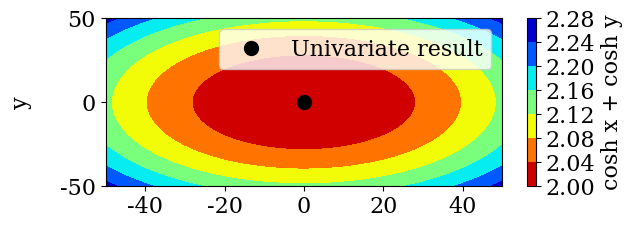
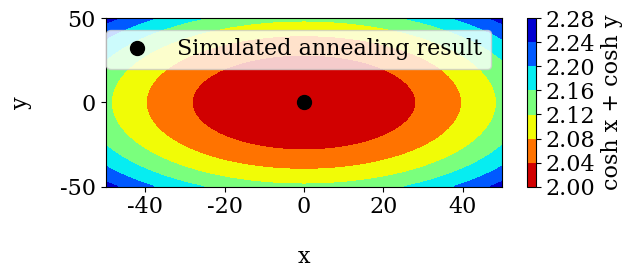

Write the Python code that produced these figures, in order.
#!/usr/bin/env python3
# -*- coding: utf-8 -*-
"""
Created on Wed Dec 14 11:22:00 2022

@author: claraaldegundemanteca
"""

#!/usr/bin/env python3
# -*- coding: utf-8 -*-
"""
Created on Sun Dec 11 13:48:02 2022

@author: claraaldegundemanteca
"""
import numpy as np
import matplotlib.pyplot as plt
import math
from matplotlib.colors import ListedColormap
import random

font = {'family' : 'serif',
        'weight' : 'regular',
        'size'   : 16}

plt.rc('font', **font)


#NLL FUNCTION

"""
Make theta23 - x
deltam2 - y
NLL_alpha - parabolic with minimum at (2,1)
"""

def NLL_alpha (x,y, alpha  =  1): 
    return math.cosh(x/100)+math.cosh(y/100)



x_range = np.linspace(-50,50, 2000)
y_range = np.linspace(-50,50, 2000)
iterations   =   100


# 1D MINIMISATION (PARABOLIC METHOD), for each parameter
    
def parabolic_x (y, iterations, alpha = 1): 
    """
    Minimises NLL wrt x for a given y and a number of iterations
    Prints if convergence criterion met or not
    Returns value of the optimal x and the minimum NLL obtained
    """
    x_points  =  [0.6,0.65, 0.7] #These 3 points always seem to be downhill otwards min
    NLL_points  =  [] #Obtain their correspondent NLL, to fit a parabola
    for i in x_points:
        NLL_points.append(NLL_alpha(i,y, alpha))
    NLL_points  =  np.array(NLL_points)
    
    minimum_x_list  =  [50] #List of optimal x, will compute difference between terms to check convergence
    for j in range (0, iterations):
        NLL_array  =  []
        P2  =  [] #Legendre polynomial
        for i in range(0,len(x_range)):
            term1  =  (x_range[i]-x_points[1])*(x_range[i]-\
            x_points[2])*NLL_points[0]/((x_points[0]-x_points[1])*(x_points[0]-x_points[2]))
            term2  =  (x_range[i]-x_points[0])*(x_range[i]-\
            x_points[2])*NLL_points[1]/((x_points[1]-x_points[0])*(x_points[1]-x_points[2]))
            term3  =  (x_range[i]-x_points[0])*(x_range[i]-\
            x_points[1])*NLL_points[2]/((x_points[2]-x_points[0])*(x_points[2]-x_points[1]))  
            P2.append(term1+term2+term3)
            NLL_array.append(NLL_alpha(x_range[i],y, alpha))
        P2  =  np.array(P2)
        
        ## See how parabola and points change, check algorithm works fine
        # plt.figure()
        # plt.plot(x_range,NLL_array, color='#002395', label='NLL(${\\theta}_{23}$)')
        # plt.plot(x_points, NLL_points, 'x', color='red')
        # plt.plot(x_range,P2, color='#F9A602', label='P2')
        # plt.ylabel('NLL', fontsize=16)
        # plt.xlabel('${\\theta}_{23}$',fontsize=16)
        # plt.ylim(870,920)
        # plt.legend(fontsize=16)
        # plt.grid()
        
        #Finding the minimum of the parabola. Eq 12.6 on the notes
        num  =  (x_points[2]**2-x_points[1]**2)*NLL_points[0]+(x_points[0]**2-x_points[2]**2)*NLL_points[1]+(x_points[1]**2-x_points[0]**2)*NLL_points[2]
        denom  =  (x_points[2]-x_points[1])*NLL_points[0]+(x_points[0]-x_points[2])*NLL_points[1]+(x_points[1]-x_points[0])*NLL_points[2]
        minimum_x  =  abs(0.5*(num/denom))
        minimum_NLL  =  (NLL_alpha(minimum_x, y, alpha)) #Finds NLL at min of parabola
        # Create new set of NLL and x points
        if minimum_NLL < np.max(NLL_points):
            index  =  np.where(NLL_points  ==  np.max(NLL_points))
            NLL_points  =  np.delete(NLL_points, index)
            new_NLL_points  =  np.append(minimum_NLL,NLL_points)
            x_points  =  np.delete(x_points, index)
            new_x_points  =  np.append(minimum_x,x_points)
            
            x_points  =  new_x_points
            NLL_points  =  new_NLL_points       
        minimum_x_list.append(minimum_x)
        diff  =  abs(minimum_x_list[-1]-minimum_x_list[-2])        
        if diff < 1e-9:
            ##For report
            # plt.figure()
            # plt.plot(x_range,NLL_array)
            # plt.plot(x_points,NLL_points, 'x', label  =  'Fitting points')
            # plt.plot(x_range,P2, label  =  'Parabola')
            # plt.title('$\Delta m^2_{23}$   =   %f' %(y))
            # plt.ylabel('NLL')
            # plt.xlabel('$\theta_{23}$')
            # plt.legend()
            # plt.grid()
            break        
    return minimum_x, minimum_NLL 

def parabolic_y (x, iterations, alpha = 1):
    """
    Given a value of x and no of iterations, returns the y and NLL 
    at which minimum is reached following the parabolic method

    """
    y_points  =  [0.0017,0.0018,0.002] #3 points to the left of prediction, need close otherwise wrong curvature
    NLL_points  =  [] #Obtain their correspondent NLL
    for i in y_points:
        NLL_points.append(NLL_alpha(x,i, alpha))
    NLL_points  =  np.array(NLL_points)
    minimum_y_list  =  [50]
    for j in range (0,iterations):
        """
        Encounter some problems if we dont select a decaying region that can be approximated to a parabola. Check graphs first
        Initial guesses have to be faily close to minimum
        Also need guesses close together so a big parabola is not formed
        """
        NLL_  =  []
        P2  =  []         #Legendre pol
        for i in range(0,len(y_range)):
            term1  =  (y_range[i]-y_points[1])*(y_range[i]-y_points[2])*NLL_points[0]/((y_points[0]-y_points[1])*(y_points[0]-y_points[2]))
            term2  =  (y_range[i]-y_points[0])*(y_range[i]-y_points[2])*NLL_points[1]/((y_points[1]-y_points[0])*(y_points[1]-y_points[2]))
            term3  =  (y_range[i]-y_points[0])*(y_range[i]-y_points[1])*NLL_points[2]/((y_points[2]-y_points[0])*(y_points[2]-y_points[1]))  
            P2.append(term1+term2+term3)
            NLL_.append(NLL_alpha(x,y_range[i], alpha))
        P2  =  np.array(P2)
        # #See how parabolas and points change, for report
        # plt.figure()
        # plt.plot(y_range,NLL_)
        # plt.plot(y_points,NLL_points,'x')
        # plt.plot(y_range,P2)
        # plt.title('${\\theta}_{23}$  =   %f' %(x))
        # plt.ylabel('NLL')
        # plt.xlabel('$Deltam^2_{23}$')        
        #Finding the minimum of the parabola. Eq 12.6 on the notes
        num  =  (y_points[2]**2-y_points[1]**2)*NLL_points[0]+(y_points[0]**2-y_points[2]**2)*NLL_points[1]+(y_points[1]**2-y_points[0]**2)*NLL_points[2]
        denom  =  (y_points[2]-y_points[1])*NLL_points[0]+(y_points[0]-y_points[2])*NLL_points[1]+(y_points[1]-y_points[0])*NLL_points[2]
        minimum_y  =  abs(0.5*(num/denom))
        minimum_NLL  =  NLL_alpha(x, minimum_y, alpha) #Finds NLL at min of parabola        
        # Create new set* of NLL and x points
        if minimum_NLL < np.max(NLL_points):
            index  =  np.where(NLL_points  ==  np.max(NLL_points))
            NLL_points  =  np.delete(NLL_points, index)
            new_NLL_points  =  np.append(minimum_NLL,NLL_points)
            y_points  =  np.delete(y_points, index)
            new_y_points  =  np.append(minimum_y,y_points)          
            y_points  =  new_y_points
            NLL_points  =  new_NLL_points
        minimum_y_list.append(minimum_y)
        diff  =  abs(minimum_y_list[-1]-minimum_y_list[-2])     
        if diff < 1e-9:
            ##For report
            # plt.figure()
            # plt.plot(y_range,NLL_)
            # plt.plot(y_points,NLL_points,'x')
            # plt.plot(y_range,P2)
            # plt.title('Parabolic wrt ${\\Delta}m^2_{23}$, ${\\theta}_{23}$  =   %f' %(x))
            # plt.ylabel('NLL')
            # plt.ylim(-200,1000)
            # plt.xlabel('$\Delta m^2_{23}$')
            break
    return minimum_y, minimum_NLL


def univariate_2D (y, iterations): 
    """
    Returns x and y for which NLL is minimum
    First guess y, use parabolic to get x, use the result as
    a guess to apply parabolic minimisation again to y
    """
    #start with an initial y, minimise x
    x_list  =  [50] 
    y_list  =  [50] #add to list when minimising in each direction
    min_y  =  y
    for i in range(0,iterations):        
        #Find optimal delta m2
        x_list.append(parabolic_x (min_y, 1)[0]) #1 iteration, we want to minimise once in one direction
        min_x  =  x_list[-1]
        diff_x  =  abs(x_list[-2]-x_list[-1])       
        #Find optimal y
        y_list.append(parabolic_y (min_x, 1)[0]) 
        min_y  =  y_list[-1]
        diff_y  =  abs(y_list[-2]-y_list[-1])
        # plt.plot(min_x, min_y, 'o', markersize  =  5, color  =  'black', label='Univariate method result')

        #Stopping condition
        if diff_y < 1e-9 and diff_x < 1e-9:
            NLL_array_x  =  []
            for i in x_range:
                NLL_array_x.append(NLL_alpha(i,y))
            NLL_array_y  =  []
            for i in y_range:
                NLL_array_y.append(NLL_alpha(x_list[-1],i))   
    return x_list[-1],y_list[-1]


results=univariate_2D (0.5, 100)
x_univariate=results[0]
y_univariate=results[1]

X, Y  =   np.meshgrid(x_range, y_range)
Z  =  np.zeros((len(x_range),len(x_range)))

for i in range(0, len(x_range)):
    for j in range(0,len(y_range)):
        Z[j][i]=NLL_alpha(x_range[i],y_range[j])

plt.figure()
plt.subplot(2,1,1)
plt.contourf(X, Y,Z, cmap  =  'jet_r')
cbar=plt.colorbar()
plt.plot(x_univariate,y_univariate, 'o', markersize  =  10, color  =  'black', label='Univariate result')
cbar.set_label('cosh x + cosh y', rotation=90)
# plt.xlabel('x', labelpad  =  20, fontsize=16)
plt.ylabel('y', labelpad  =  20, fontsize=16)
plt.legend()
# plt.savefig('Univariate_test.png')


Kb=1.38e-23
x_range = np.linspace(-50,50, 2000)
y_range = np.linspace(-50,50, 2000)

def NLL_alpha (x,y, alpha  =  1): 
    return math.cosh(x/100)+math.cosh(y/100)

def sim_anneal_alpha(function, x_initial, y_initial, no_cycles):
    """
    Generalised simulated annealing algorithm, including alpha
    Returns optimal parameters and errors given a set of initial parameters
    Have to specify the number of cycles
    If plot = True, all the results from each cycle plot onto a contour of NLL
    If convergence_test = True, it plots the result of each parameter and NLL
    as a function of cycle (check that is stabilises)
    """
    T_0=1
    T_f=1e-8
    cooling_coeff=(T_f/T_0)**(1/(no_cycles-1)) #Fraction of Tf/To: multiply times previous T, cools system
    repetitions= 10 #Per T
    
    #Set upper limits to data to avoid perturbations crossing unpghysical limits
    x_lim=np.pi/2
    y_lim=2e-2
    step=0.01 #between 0 and 1
    perturbation_x=x_lim*step
    perturbation_y=y_lim*step #so we dont go beyond limits
    
    #Initial situation 
    x_i=x_initial
    y_i=y_initial
    E_i=function(x_i, y_i)
    T=T_0
    n_perturbation=0

    #After each cycle, x and y will change, create an empty array for this
    x_array=np.zeros(no_cycles + 1)
    x_array[0]=x_i
    y_array=np.zeros(no_cycles + 1)
    y_array[0]=y_i
    E_array=np.zeros(no_cycles+1) #create an empty array to update it with each cycle
    E_array[0]=E_i

    for i in range(0,no_cycles):
        for j in range (repetitions): #to make sure we add something
            lim1 = perturbation_x*(no_cycles-i)/(no_cycles)
            lim2 = perturbation_y*(no_cycles-i)/(no_cycles)
            x_f=x_i + random.uniform(-lim1,lim1)
            x_f=max(min(x_f, x_lim), 0)
            y_f=y_i + random.uniform(-lim2,lim2)
            y_f=max(min(y_f, y_lim), 0)
            
            E_i=function(x_i, y_i)
            E_f=function(x_f, y_f)
            delta_E=E_f-E_i
            
            if delta_E > 0:
                P_acc=np.exp(-np.abs(delta_E)/(Kb*T))
                if P_acc > random.random(): #greater than a random no between 0 and 1
                        acc = True
                else:
                    acc = False
                    
            else:  #Decrease in energy
                acc = True
            if acc == True:
                #Make the initial the final to start again
                x_i=x_f
                y_i=y_f
                E_i=E_f
                n_perturbation+=1
        #For each cycle, update our array. Save whatever was been redefined as initial: has been accepted  and could go through another repetition
        x_array[i+1] = x_i 
        y_array[i+1] = y_i 
        E_array[i+1] = E_i
    
        #Once the cycle is done, reduce the temperature
        T*=cooling_coeff    

    return [x_i, y_i]

results=sim_anneal_alpha(NLL_alpha, 0.5, 1.5, 500)

X, Y  =   np.meshgrid(x_range, y_range)
Z  =  np.zeros((len(x_range),len(x_range)))

for i in range(0, len(x_range)):
    for j in range(0,len(y_range)):
        Z[j][i]=NLL_alpha(x_range[i],y_range[j])


plt.figure()
plt.subplot(2,1,2)
plt.contourf(X, Y,Z, cmap  =  'jet_r')
cbar=plt.colorbar()
plt.plot(results[0],results[1], 'o', markersize  =  10, color  =  'black', label='Simulated annealing result')
cbar.set_label('cosh x + cosh y', rotation=90)
plt.xlabel('x', labelpad  =  20, fontsize=16)
plt.ylabel('y', labelpad  =  20, fontsize=16)
plt.legend()
plt.savefig('Annealing_test.png')


